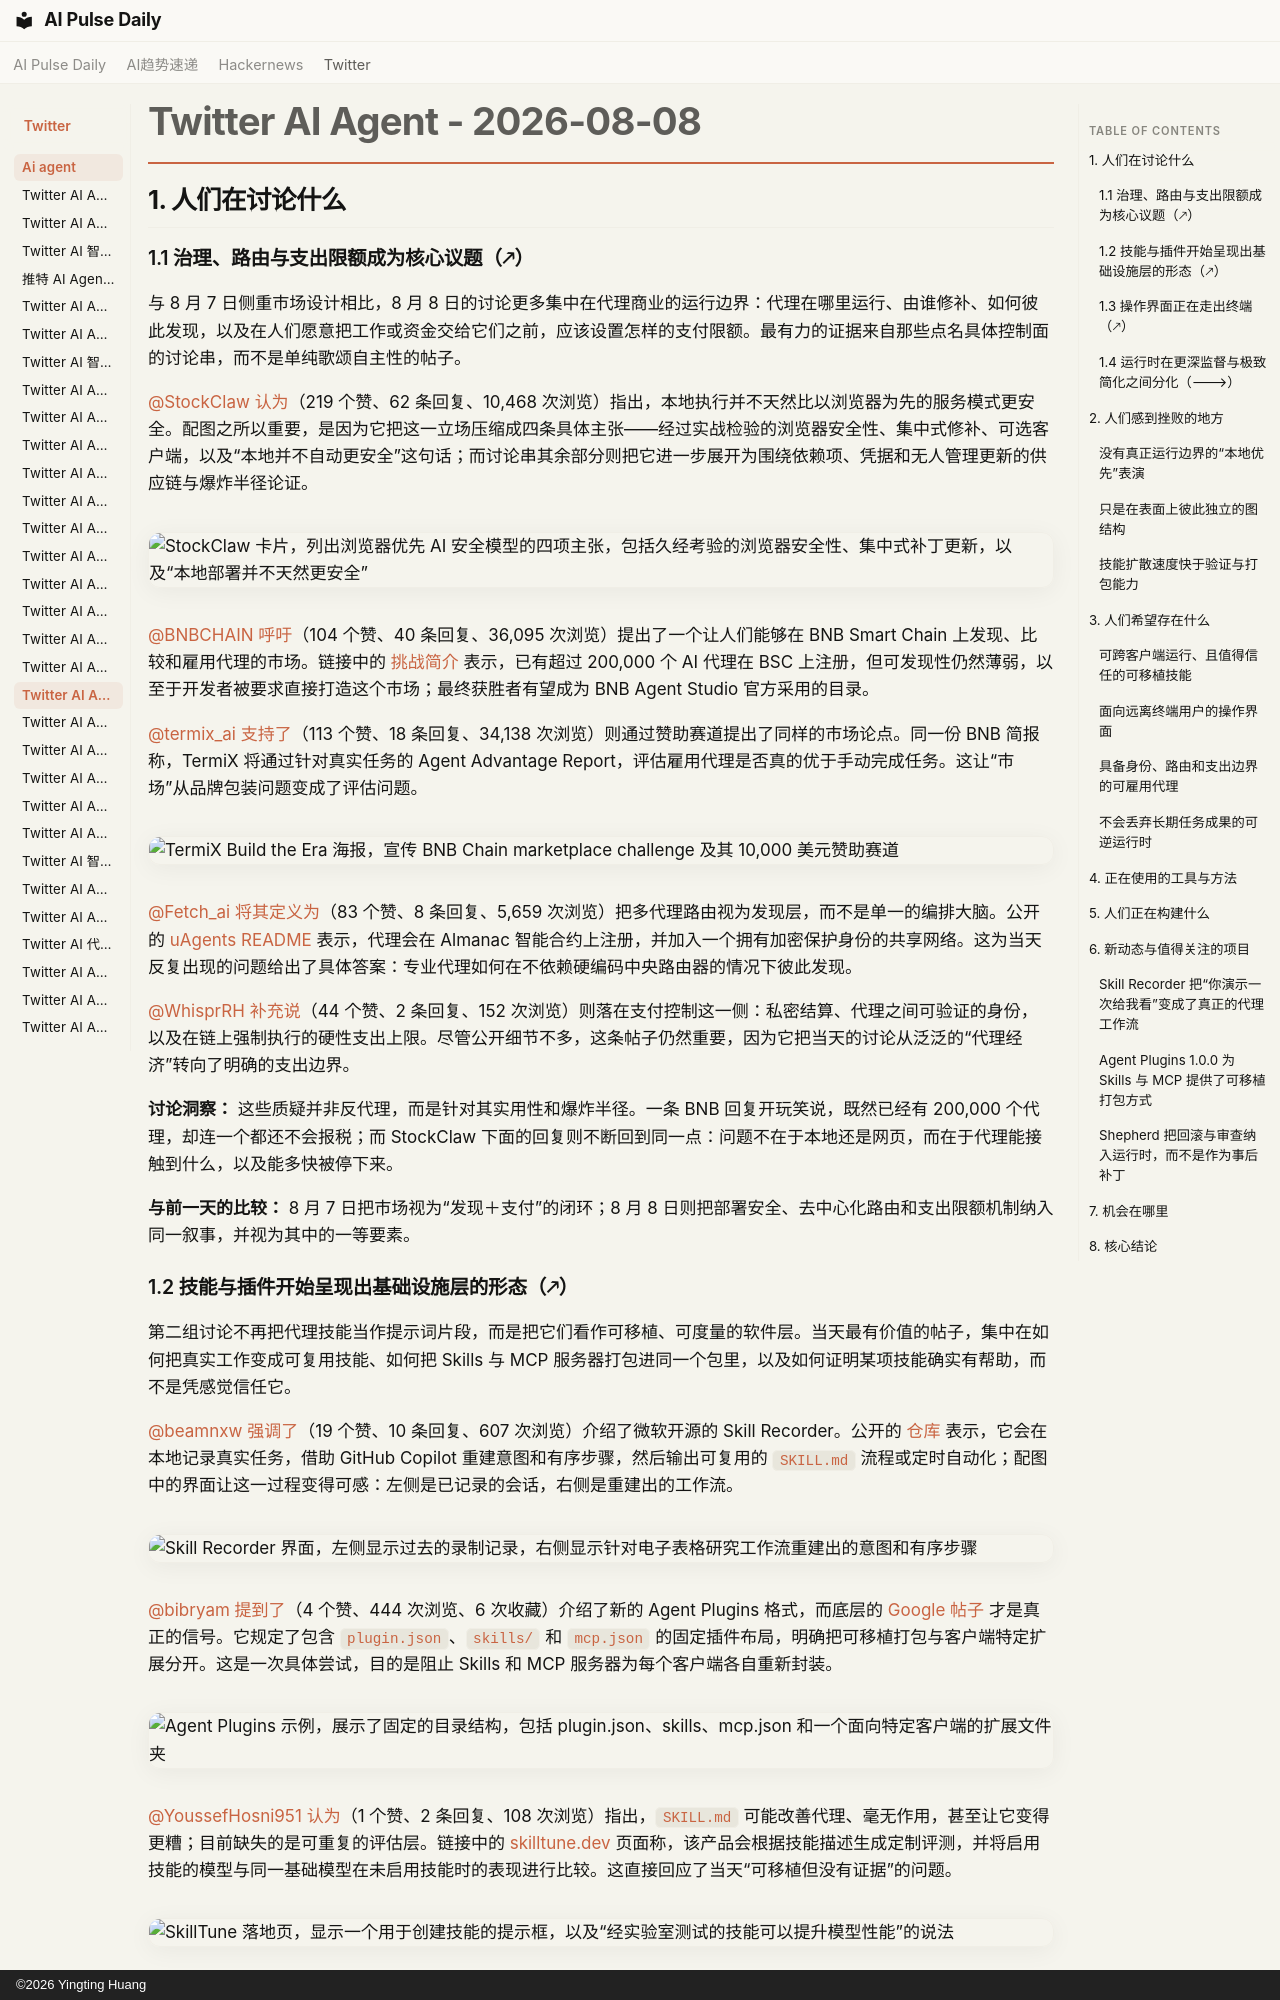

repository: vibewatch/vibewatch.github.io · page: twitter/ai-agent/2026-08-08.zh/index.html · generator: mkdocs · copyright: ©2026 Yingting Huang

# Twitter AI Agent - 2026-08-08

## 1. 人们在讨论什么

### 1.1 治理、路由与支出限额成为核心议题（🡕）

与 8 月 7 日侧重市场设计相比，8 月 8 日的讨论更多集中在代理商业的运行边界：代理在哪里运行、由谁修补、如何彼此发现，以及在人们愿意把工作或资金交给它们之前，应该设置怎样的支付限额。最有力的证据来自那些点名具体控制面的讨论串，而不是单纯歌颂自主性的帖子。

[@StockClaw](https://x.com/StockClaw) [认为](https://x.com/StockClaw/status/2086203273229533569)（219 个赞、62 条回复、10,468 次浏览）指出，本地执行并不天然比以浏览器为先的服务模式更安全。配图之所以重要，是因为它把这一立场压缩成四条具体主张——经过实战检验的浏览器安全性、集中式修补、可选客户端，以及“本地并不自动更安全”这句话；而讨论串其余部分则把它进一步展开为围绕依赖项、凭据和无人管理更新的供应链与爆炸半径论证。

![StockClaw 卡片，列出浏览器优先 AI 安全模型的四项主张，包括久经考验的浏览器安全性、集中式补丁更新，以及“本地部署并不天然更安全”](https://pbs.twimg.com/media/HPOuh8waQAAjL6w.jpg)

[@BNBCHAIN](https://x.com/BNBCHAIN) [呼吁](https://x.com/BNBCHAIN/status/2085773017959772364)（104 个赞、40 条回复、36,095 次浏览）提出了一个让人们能够在 BNB Smart Chain 上发现、比较和雇用代理的市场。链接中的 [挑战简介](https://www.bnbchain.org/en/blog/build-the-era-build-the-official-bnb-agent-studio-marketplace) 表示，已有超过 200,000 个 AI 代理在 BSC 上注册，但可发现性仍然薄弱，以至于开发者被要求直接打造这个市场；最终获胜者有望成为 BNB Agent Studio 官方采用的目录。

[@termix_ai](https://x.com/termix_ai) [支持了](https://x.com/termix_ai/status/2086065975477280992)（113 个赞、18 条回复、34,138 次浏览）则通过赞助赛道提出了同样的市场论点。同一份 BNB 简报称，TermiX 将通过针对真实任务的 Agent Advantage Report，评估雇用代理是否真的优于手动完成任务。这让“市场”从品牌包装问题变成了评估问题。

![TermiX Build the Era 海报，宣传 BNB Chain marketplace challenge 及其 10,000 美元赞助赛道](https://pbs.twimg.com/media/HPMx7s9bcAAmkVX.jpg)

[@Fetch_ai](https://x.com/Fetch_ai) [将其定义为](https://x.com/Fetch_ai/status/2086018368532836525)（83 个赞、8 条回复、5,659 次浏览）把多代理路由视为发现层，而不是单一的编排大脑。公开的 [uAgents README](https://github.com/fetchai/uAgents) 表示，代理会在 Almanac 智能合约上注册，并加入一个拥有加密保护身份的共享网络。这为当天反复出现的问题给出了具体答案：专业代理如何在不依赖硬编码中央路由器的情况下彼此发现。

[@WhisprRH](https://x.com/WhisprRH) [补充说](https://x.com/WhisprRH/status/2086113706170032373)（44 个赞、2 条回复、152 次浏览）则落在支付控制这一侧：私密结算、代理之间可验证的身份，以及在链上强制执行的硬性支出上限。尽管公开细节不多，这条帖子仍然重要，因为它把当天的讨论从泛泛的“代理经济”转向了明确的支出边界。

**讨论洞察：** 这些质疑并非反代理，而是针对其实用性和爆炸半径。一条 BNB 回复开玩笑说，既然已经有 200,000 个代理，却连一个都还不会报税；而 StockClaw 下面的回复则不断回到同一点：问题不在于本地还是网页，而在于代理能接触到什么，以及能多快被停下来。

**与前一天的比较：** 8 月 7 日把市场视为“发现＋支付”的闭环；8 月 8 日则把部署安全、去中心化路由和支出限额机制纳入同一叙事，并视为其中的一等要素。

### 1.2 技能与插件开始呈现出基础设施层的形态（🡕）

第二组讨论不再把代理技能当作提示词片段，而是把它们看作可移植、可度量的软件层。当天最有价值的帖子，集中在如何把真实工作变成可复用技能、如何把 Skills 与 MCP 服务器打包进同一个包里，以及如何证明某项技能确实有帮助，而不是凭感觉信任它。

[@beamnxw](https://x.com/beamnxw) [强调了](https://x.com/beamnxw/status/2086134780706357591)（19 个赞、10 条回复、607 次浏览）介绍了微软开源的 Skill Recorder。公开的 [仓库](https://github.com/microsoft/skill-recorder) 表示，它会在本地记录真实任务，借助 GitHub Copilot 重建意图和有序步骤，然后输出可复用的 `SKILL.md` 流程或定时自动化；配图中的界面让这一过程变得可感：左侧是已记录的会话，右侧是重建出的工作流。

![Skill Recorder 界面，左侧显示过去的录制记录，右侧显示针对电子表格研究工作流重建出的意图和有序步骤](https://pbs.twimg.com/media/HPH85reXYAAoEso.jpg)

[@bibryam](https://x.com/bibryam) [提到了](https://x.com/bibryam/status/2086147058088497321)（4 个赞、444 次浏览、6 次收藏）介绍了新的 Agent Plugins 格式，而底层的 [Google 帖子](https://developers.googleblog.com/agent-plugins-package-your-skills-tools-and-more/) 才是真正的信号。它规定了包含 `plugin.json`、`skills/` 和 `mcp.json` 的固定插件布局，明确把可移植打包与客户端特定扩展分开。这是一次具体尝试，目的是阻止 Skills 和 MCP 服务器为每个客户端各自重新封装。

![Agent Plugins 示例，展示了固定的目录结构，包括 plugin.json、skills、mcp.json 和一个面向特定客户端的扩展文件夹](https://pbs.twimg.com/media/HPN7Zw6XAAAYECm.jpg)

[@YoussefHosni951](https://x.com/YoussefHosni951) [认为](https://x.com/YoussefHosni951/status/2085767228511633660)（1 个赞、2 条回复、108 次浏览）指出，`SKILL.md` 可能改善代理、毫无作用，甚至让它变得更糟；目前缺失的是可重复的评估层。链接中的 [skilltune.dev](https://www.skilltune.dev/) 页面称，该产品会根据技能描述生成定制评测，并将启用技能的模型与同一基础模型在未启用技能时的表现进行比较。这直接回应了当天“可移植但没有证据”的问题。

![SkillTune 落地页，显示一个用于创建技能的提示框，以及“经实验室测试的技能可以提升模型性能”的说法](https://pbs.twimg.com/media/HPIiPM0WsAARZU3.jpg)

**讨论洞察：** 这里的瓶颈不是发明更多技能，而是封装漂移和影响无法验证：技能如何跨客户端迁移，以及在团队到处安装之前，如何确认它确实有帮助。

**与前一天的比较：** 8 月 7 日把运行时词汇变成课程和海报；8 月 8 日则把关注点再往下一层推进，转向可移植打包和有评测支撑的工作流捕获。
